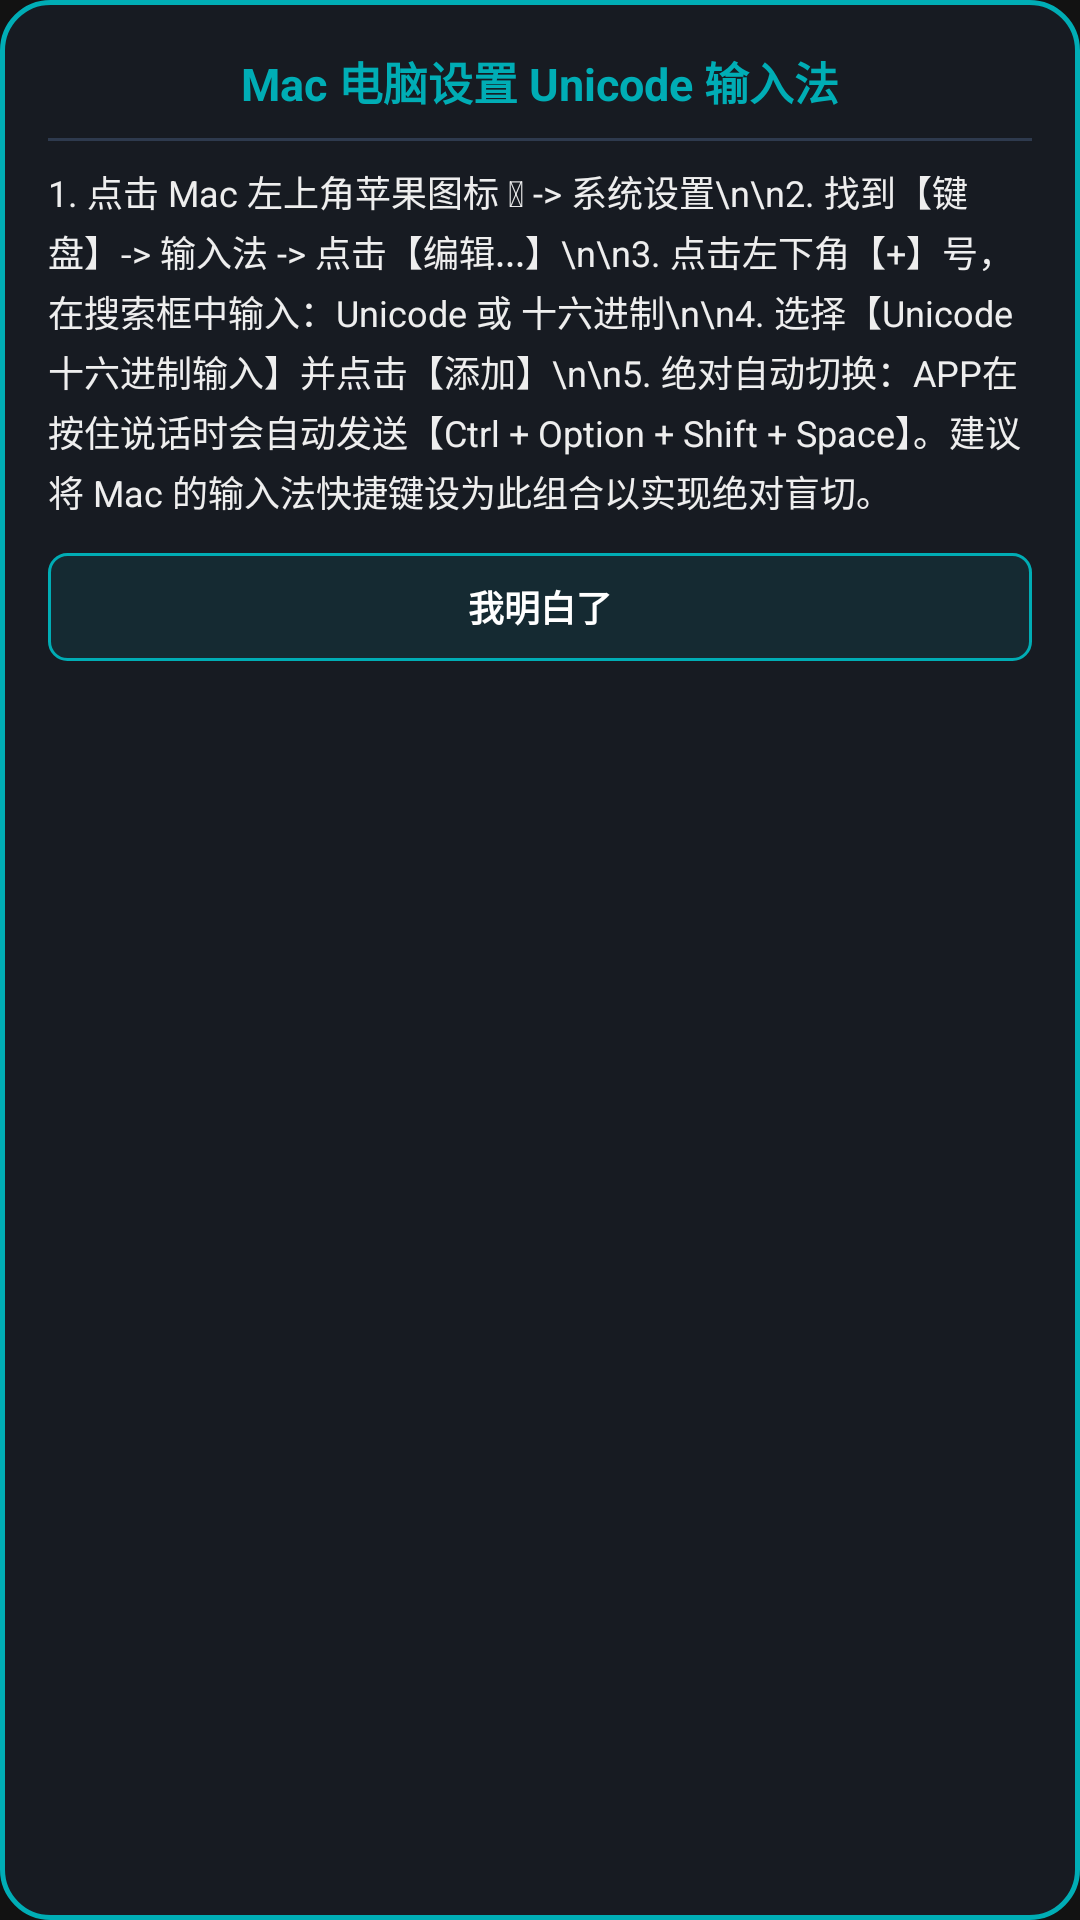

Produce the Android XML layout that renders to this screen, including the resource entries it uses.
<!-- AndroidManifest.xml: application theme Theme.kboard -->
<!-- res/layout/dialog_mac_guide.xml -->
<?xml version="1.0" encoding="utf-8"?>
<LinearLayout xmlns:android="http://schemas.android.com/apk/res/android"
    android:layout_width="320dp"
    android:layout_height="wrap_content"
    android:orientation="vertical"
    android:background="@drawable/dialog_glass_bg"
    android:padding="16dp"
    android:layout_gravity="center">

    <TextView
        android:layout_width="match_parent"
        android:layout_height="wrap_content"
        android:text="Mac 电脑设置 Unicode 输入法"
        android:textColor="#00ADB5"
        android:textSize="15sp"
        android:textStyle="bold"
        android:gravity="center" />

    <View
        android:layout_width="match_parent"
        android:layout_height="1dp"
        android:background="#2E3A4E"
        android:layout_marginTop="8dp"
        android:layout_marginBottom="8dp" />

    <TextView
        android:layout_width="match_parent"
        android:layout_height="wrap_content"
        android:text="1. 点击 Mac 左上角苹果图标  -> 系统设置\n\n2. 找到【键盘】-> 输入法 -> 点击【编辑...】\n\n3. 点击左下角【+】号，在搜索框中输入：Unicode 或 十六进制\n\n4. 选择【Unicode 十六进制输入】并点击【添加】\n\n5. 绝对自动切换：APP在按住说话时会自动发送【Ctrl + Option + Shift + Space】。建议将 Mac 的输入法快捷键设为此组合以实现绝对盲切。"
        android:textColor="#EEEEEE"
        android:textSize="12sp"
        android:lineSpacingMultiplier="1.15" />

    <Button
        android:id="@+id/btnGuideClose"
        android:layout_width="match_parent"
        android:layout_height="36dp"
        android:layout_marginTop="12dp"
        android:background="@drawable/button_mac_helper"
        android:text="我明白了"
        android:textColor="#FFFFFF"
        android:textSize="12sp"
        android:textStyle="bold"
        android:insetTop="0dp"
        android:insetBottom="0dp" />

</LinearLayout>
<!-- resources referenced by this layout -->
<resources>
  <!-- drawable button_mac_helper (drawable) -->
  <?xml version="1.0" encoding="utf-8"?>
  <selector xmlns:android="http://schemas.android.com/apk/res/android">
      
      <item android:state_pressed="true">
          <shape android:shape="rectangle">
              <solid android:color="#00ADB5" />
              <corners android:radius="6dp" />
          </shape>
      </item>
      
      <item>
          <shape android:shape="rectangle">
              <solid android:color="#1A00ADB5" />
              <stroke android:width="1dp" android:color="#00ADB5" />
              <corners android:radius="6dp" />
          </shape>
      </item>
  </selector>
  <!-- drawable dialog_glass_bg (drawable) -->
  <?xml version="1.0" encoding="utf-8"?>
  <shape xmlns:android="http://schemas.android.com/apk/res/android"
      android:shape="rectangle">
      <solid android:color="#EB181D24" />
      <stroke android:width="1.5dp" android:color="#00ADB5" />
      <corners android:radius="16dp" />
  </shape>
  <style name="Theme.kboard" parent="Theme.AppCompat.NoActionBar">
          <item name="colorPrimary">@color/primary</item>
          <item name="colorPrimaryDark">@color/primary_dark</item>
          <item name="colorAccent">@color/accent</item>
          <item name="android:windowBackground">@color/primary</item>
      </style>
  <color name="primary">#121212</color>
  <color name="primary_dark">#080808</color>
  <color name="accent">#00ADB5</color>
</resources>
